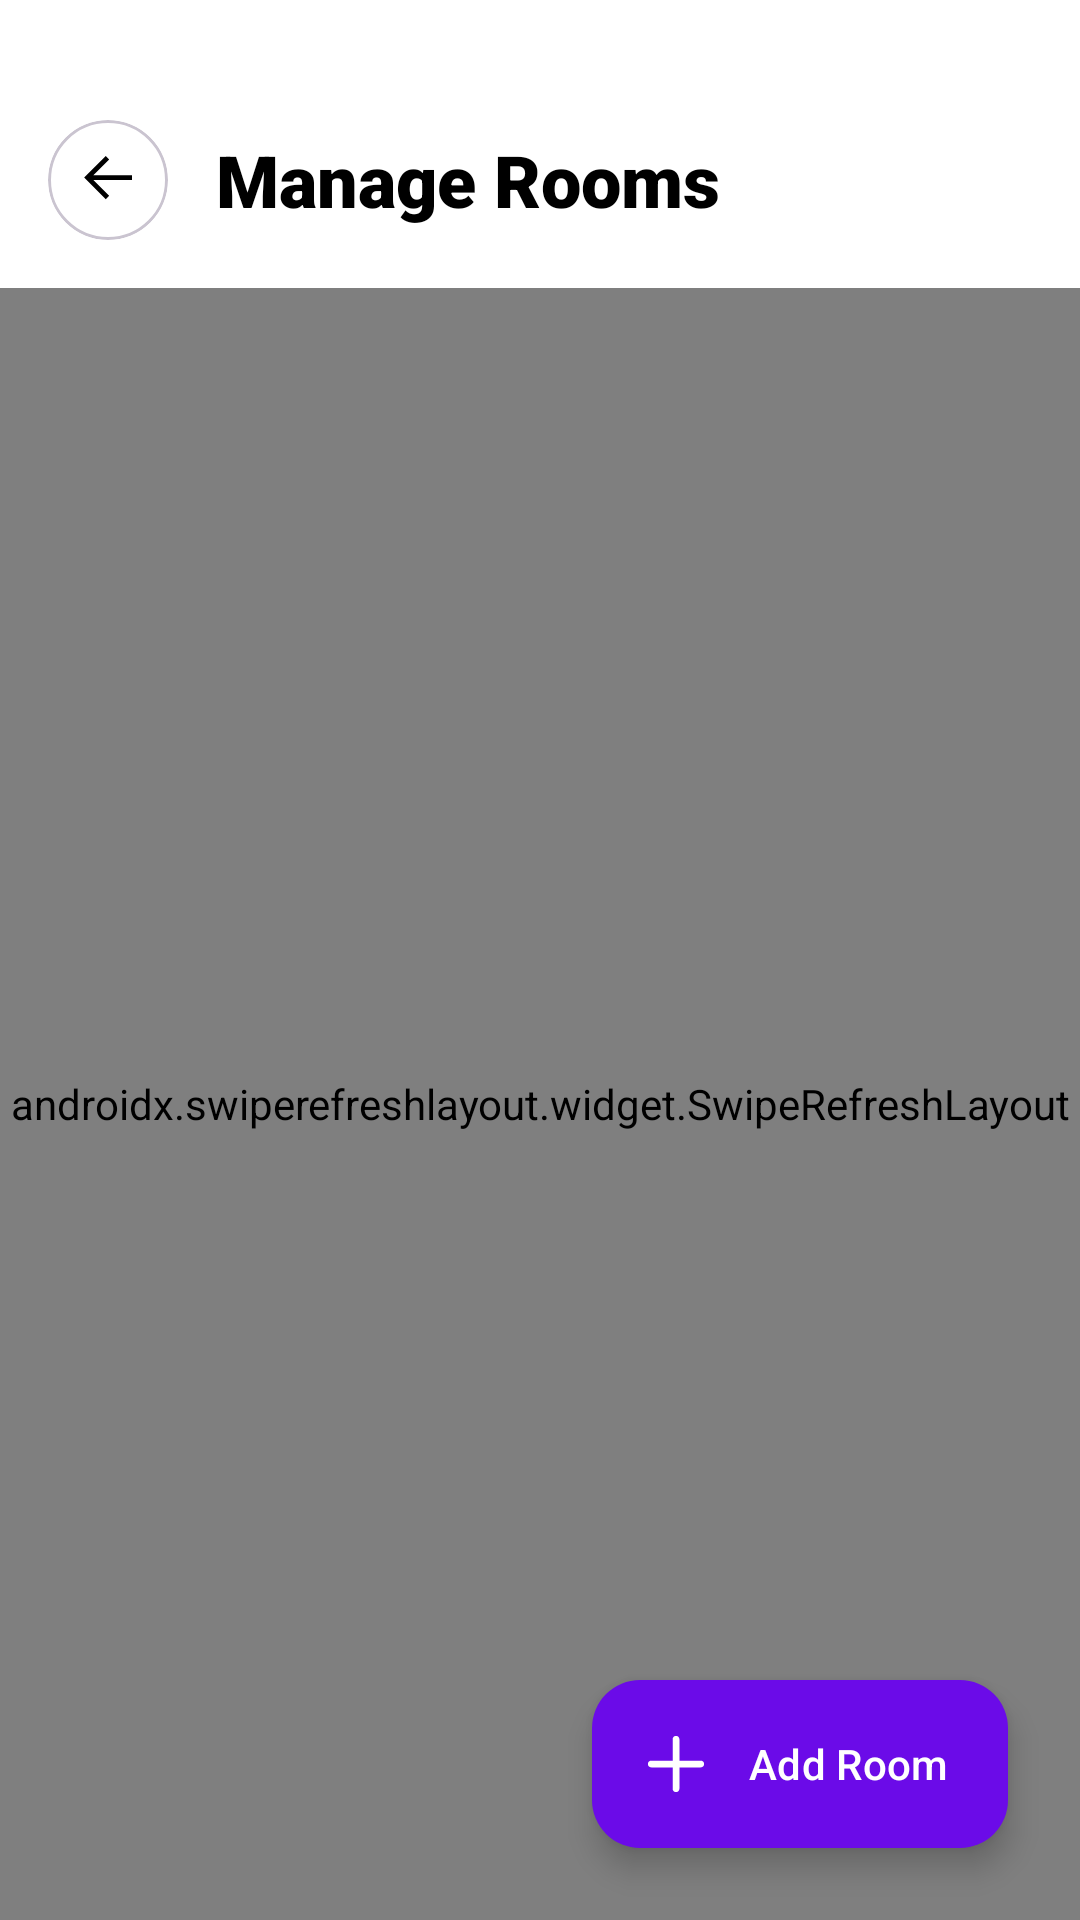

This screen was rendered from an Android layout file. Write that file and the resources it references.
<!-- AndroidManifest.xml: application theme Theme.Livo -->
<!-- res/layout/activity_manager_hotel_rooms.xml -->
<?xml version="1.0" encoding="utf-8"?>
<androidx.coordinatorlayout.widget.CoordinatorLayout
    xmlns:android="http://schemas.android.com/apk/res/android"
    xmlns:app="http://schemas.android.com/apk/res-auto"
    android:layout_width="match_parent"
    android:layout_height="match_parent"
    android:background="@color/screen_background">

    <com.google.android.material.appbar.AppBarLayout
        android:layout_width="match_parent"
        android:layout_height="wrap_content"
        android:background="@android:color/transparent"
        app:elevation="0dp">

        <androidx.appcompat.widget.Toolbar
            android:layout_width="match_parent"
            android:layout_height="wrap_content"
            android:paddingTop="40dp"
            android:paddingBottom="16dp">

            <com.google.android.material.card.MaterialCardView
                android:id="@+id/btnBack"
                android:layout_width="40dp"
                android:layout_height="40dp"
                app:cardCornerRadius="20dp"
                app:cardElevation="0dp"
                android:layout_marginStart="16dp"
                app:cardBackgroundColor="@color/white"
                android:clickable="true"
                android:focusable="true">
                <ImageView
                    android:layout_width="wrap_content"
                    android:layout_height="wrap_content"
                    android:layout_gravity="center"
                    android:src="@drawable/ic_back_arrow"
                    app:tint="@color/black"/>
            </com.google.android.material.card.MaterialCardView>

            <TextView
                android:layout_width="wrap_content"
                android:layout_height="wrap_content"
                android:text="Manage Rooms"
                android:textSize="24sp"
                android:fontFamily="sans-serif-black"
                android:textColor="@color/black"
                android:layout_marginStart="16dp"/>
        </androidx.appcompat.widget.Toolbar>
    </com.google.android.material.appbar.AppBarLayout>

    <androidx.swiperefreshlayout.widget.SwipeRefreshLayout
        android:id="@+id/swipeRefreshLayout"
        android:layout_width="match_parent"
        android:layout_height="match_parent"
        app:layout_behavior="@string/appbar_scrolling_view_behavior">

        <FrameLayout
            android:layout_width="match_parent"
            android:layout_height="match_parent">

            <androidx.recyclerview.widget.RecyclerView
                android:id="@+id/rvRooms"
                android:layout_width="match_parent"
                android:layout_height="match_parent"
                android:clipToPadding="false"
                android:paddingBottom="100dp"/>

            <LinearLayout
                android:id="@+id/layoutEmptyState"
                android:layout_width="wrap_content"
                android:layout_height="wrap_content"
                android:orientation="vertical"
                android:layout_gravity="center"
                android:gravity="center"
                android:visibility="gone">

                <TextView
                    android:layout_width="wrap_content"
                    android:layout_height="wrap_content"
                    android:text="No Rooms Created"
                    android:textSize="20sp"
                    android:fontFamily="sans-serif-black"
                    android:textColor="@color/black"/>

                <TextView
                    android:layout_width="wrap_content"
                    android:layout_height="wrap_content"
                    android:text="Tap the + button to add a room."
                    android:textSize="14sp"
                    android:textColor="@color/on_boarding_description"
                    android:layout_marginTop="8dp"/>
            </LinearLayout>
        </FrameLayout>
    </androidx.swiperefreshlayout.widget.SwipeRefreshLayout>

    <com.google.android.material.floatingactionbutton.ExtendedFloatingActionButton
        android:id="@+id/fabAddRoom"
        android:layout_width="wrap_content"
        android:layout_height="wrap_content"
        android:layout_gravity="bottom|end"
        android:layout_margin="24dp"
        android:text="Add Room"
        app:icon="@drawable/ic_plus"
        android:textColor="@color/white"
        app:iconTint="@color/white"
        app:backgroundTint="@color/text_primary"/>

</androidx.coordinatorlayout.widget.CoordinatorLayout>
<!-- resources referenced by this layout -->
<resources>
  <color name="black">#FF000000</color>
  <color name="on_boarding_description">#666666</color>
  <color name="screen_background">#FFFFFF</color>
  <color name="text_primary">#6B0BE8</color>
  <color name="white">#FFFFFFFF</color>
  <!-- drawable ic_back_arrow (drawable) -->
  <vector xmlns:android="http://schemas.android.com/apk/res/android"
      android:width="16dp"
      android:height="16dp"
      android:viewportWidth="16"
      android:viewportHeight="16">
    <group>
      <clip-path
          android:pathData="M0,0h16v16h-16z"/>
      <path
          android:pathData="M16.055,8H3.117L8.383,13.266L7.258,14.398L0.055,7.203L7.258,0L8.383,1.133L3.117,6.398H16.055V8Z"
          android:fillColor="#000000"/>
    </group>
  </vector>
  <!-- drawable ic_plus (drawable) -->
  <vector xmlns:android="http://schemas.android.com/apk/res/android"
      android:width="16dp"
      android:height="16dp"
      android:viewportWidth="16"
      android:viewportHeight="16">
    <path
        android:pathData="M8,1.75C8.199,1.75 8.39,1.829 8.53,1.97C8.671,2.11 8.75,2.301 8.75,2.5V7.25H13.5C13.699,7.25 13.89,7.329 14.03,7.47C14.171,7.61 14.25,7.801 14.25,8C14.25,8.199 14.171,8.39 14.03,8.53C13.89,8.671 13.699,8.75 13.5,8.75H8.75V13.5C8.75,13.699 8.671,13.89 8.53,14.03C8.39,14.171 8.199,14.25 8,14.25C7.801,14.25 7.61,14.171 7.47,14.03C7.329,13.89 7.25,13.699 7.25,13.5V8.75H2.5C2.301,8.75 2.11,8.671 1.97,8.53C1.829,8.39 1.75,8.199 1.75,8C1.75,7.801 1.829,7.61 1.97,7.47C2.11,7.329 2.301,7.25 2.5,7.25H7.25V2.5C7.25,2.301 7.329,2.11 7.47,1.97C7.61,1.829 7.801,1.75 8,1.75Z"
        android:fillColor="#000000"
        android:fillType="evenOdd"/>
  </vector>
  <style name="Theme.Livo" parent="Base.Theme.Livo" />
  <style name="Base.Theme.Livo" parent="Theme.Material3.DayNight.NoActionBar">
      </style>
</resources>
